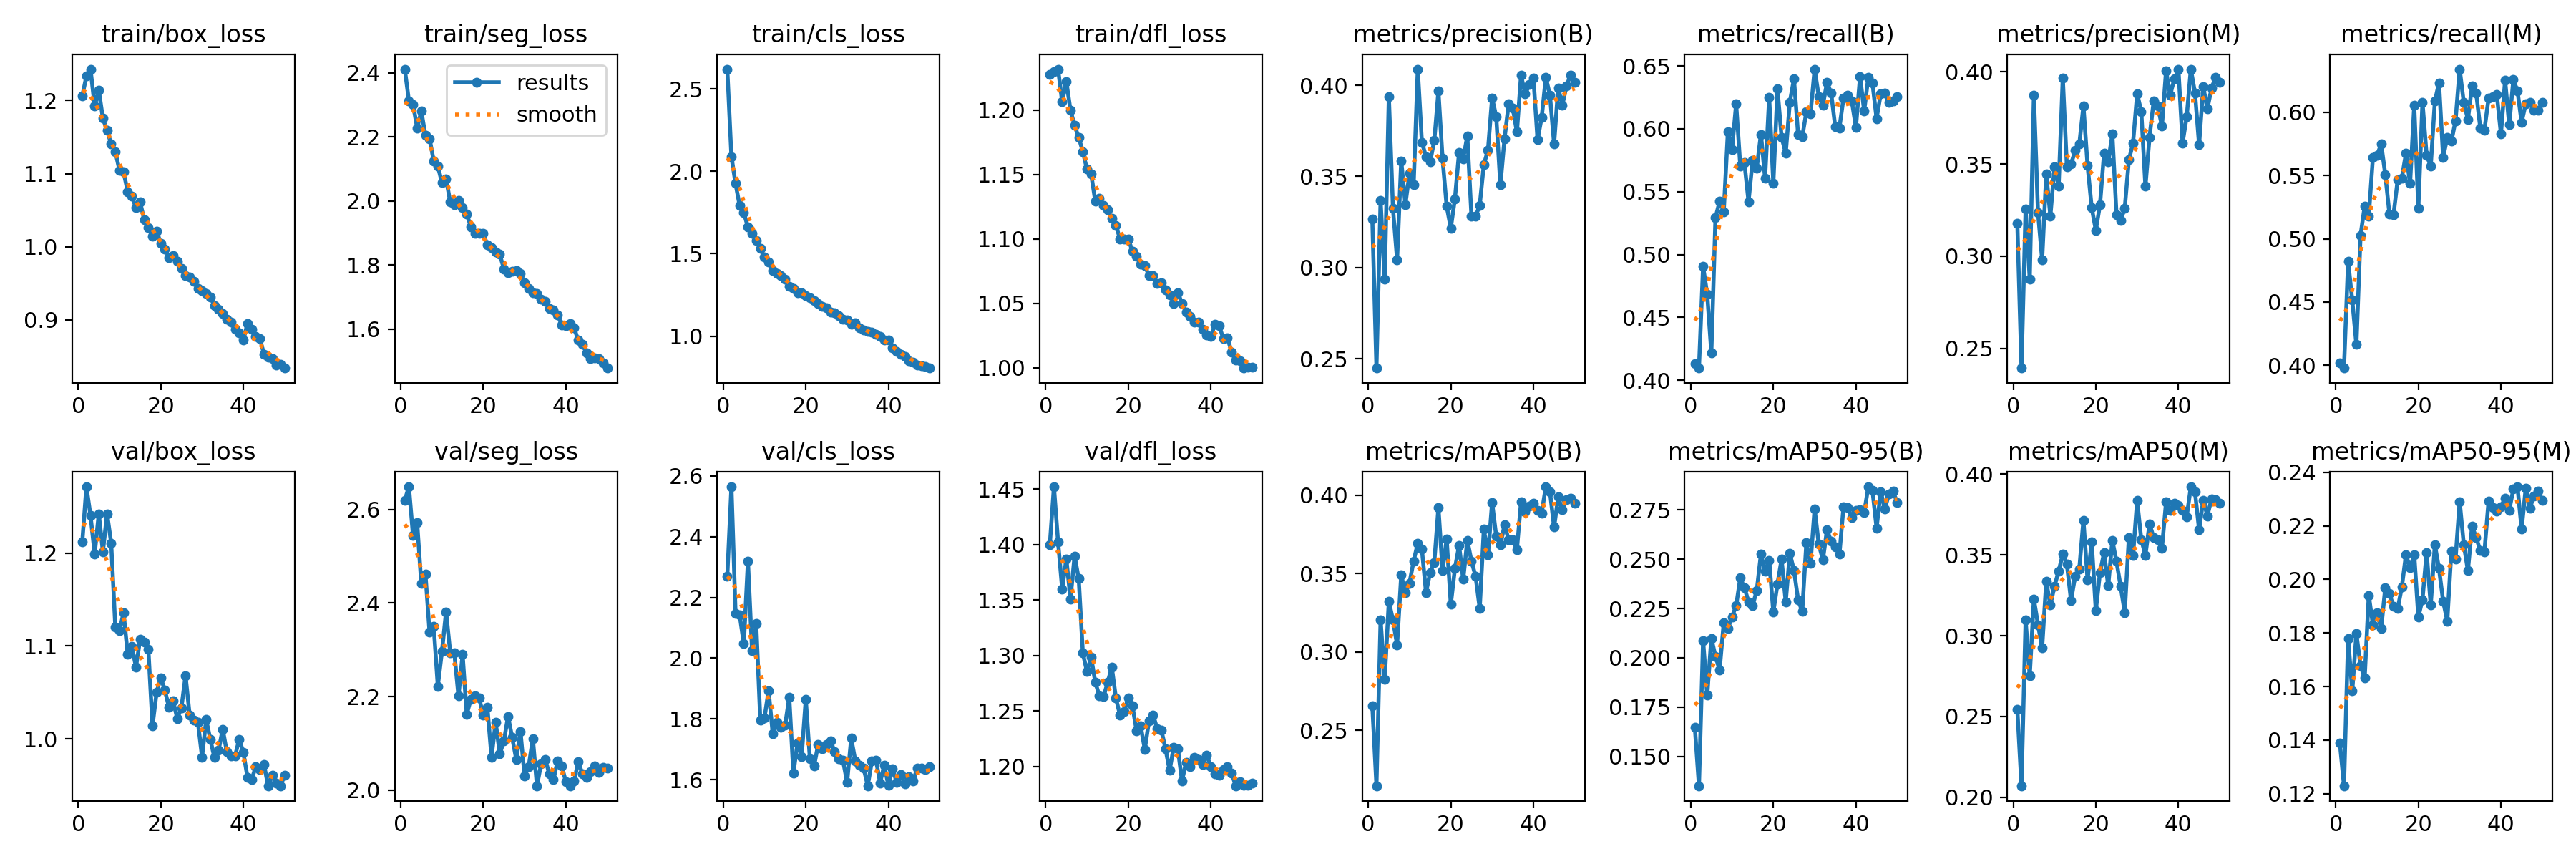

Values plotted in this chart, from the file beside it:
epoch, train/box_loss, train/seg_loss, train/cls_loss, train/dfl_loss, metrics/precision(B), metrics/recall(B), metrics/mAP50(B), metrics/mAP50-95(B), metrics/precision(M), metrics/recall(M), metrics/mAP50(M), metrics/mAP50-95(M), val/box_loss, val/seg_loss, val/cls_loss, val/dfl_loss, lr/pg0, lr/pg1, lr/pg2
1, 1.206, 2.411, 2.619, 1.228, 0.3266, 0.4134, 0.2657, 0.1649, 0.3176, 0.4016, 0.2543, 0.1389, 1.212, 2.62, 2.27, 1.4, 0.0003328, 0.0003328, 0.0003328
2, 1.233, 2.313, 2.089, 1.23, 0.2449, 0.4097, 0.2146, 0.1352, 0.2394, 0.3977, 0.2072, 0.1229, 1.272, 2.649, 2.564, 1.452, 0.0006529, 0.0006529, 0.0006529
3, 1.243, 2.302, 1.925, 1.232, 0.3368, 0.4905, 0.3204, 0.2088, 0.3257, 0.482, 0.3096, 0.1779, 1.24, 2.544, 2.148, 1.403, 0.0009599, 0.0009599, 0.0009599
4, 1.192, 2.227, 1.791, 1.206, 0.2936, 0.4682, 0.2825, 0.181, 0.2876, 0.4514, 0.2753, 0.1583, 1.199, 2.572, 2.142, 1.36, 0.0009406, 0.0009406, 0.0009406
5, 1.214, 2.281, 1.748, 1.222, 0.3938, 0.4217, 0.3323, 0.2099, 0.3871, 0.4162, 0.3227, 0.1797, 1.242, 2.442, 2.047, 1.387, 0.0009208, 0.0009208, 0.0009208
6, 1.176, 2.204, 1.661, 1.2, 0.3324, 0.5294, 0.3202, 0.2007, 0.3238, 0.5023, 0.3068, 0.1678, 1.202, 2.463, 2.32, 1.351, 0.000901, 0.000901, 0.000901
7, 1.159, 2.194, 1.622, 1.188, 0.3044, 0.5422, 0.3044, 0.1939, 0.2981, 0.5257, 0.2926, 0.1631, 1.243, 2.337, 2.025, 1.39, 0.0008812, 0.0008812, 0.0008812
8, 1.14, 2.125, 1.58, 1.179, 0.3586, 0.5342, 0.3489, 0.2177, 0.3445, 0.5178, 0.3336, 0.1941, 1.211, 2.351, 2.113, 1.369, 0.0008614, 0.0008614, 0.0008614
9, 1.13, 2.109, 1.531, 1.168, 0.3347, 0.5976, 0.3378, 0.2149, 0.3219, 0.5641, 0.319, 0.1831, 1.12, 2.222, 1.795, 1.302, 0.0008416, 0.0008416, 0.0008416
10, 1.105, 2.057, 1.479, 1.154, 0.3516, 0.5834, 0.3439, 0.2208, 0.3485, 0.5659, 0.3308, 0.1874, 1.116, 2.297, 1.804, 1.285, 0.0008218, 0.0008218, 0.0008218
11, 1.102, 2.069, 1.449, 1.151, 0.3455, 0.6198, 0.3579, 0.2264, 0.338, 0.575, 0.3399, 0.1816, 1.136, 2.381, 1.893, 1.298, 0.000802, 0.000802, 0.000802
12, 1.075, 1.997, 1.399, 1.129, 0.4089, 0.5706, 0.3693, 0.2404, 0.3967, 0.5507, 0.3505, 0.197, 1.091, 2.294, 1.752, 1.276, 0.0007822, 0.0007822, 0.0007822
13, 1.069, 1.988, 1.378, 1.131, 0.3688, 0.5731, 0.3654, 0.2356, 0.3483, 0.5197, 0.3443, 0.1947, 1.1, 2.293, 1.788, 1.264, 0.0007624, 0.0007624, 0.0007624
14, 1.053, 2.001, 1.368, 1.126, 0.3609, 0.5421, 0.3378, 0.2284, 0.3498, 0.5192, 0.3218, 0.1899, 1.077, 2.201, 1.773, 1.263, 0.0007426, 0.0007426, 0.0007426
15, 1.061, 1.978, 1.345, 1.122, 0.358, 0.5751, 0.3506, 0.2265, 0.3572, 0.5467, 0.3369, 0.1891, 1.107, 2.29, 1.779, 1.276, 0.0007228, 0.0007228, 0.0007228
16, 1.037, 1.959, 1.301, 1.116, 0.3696, 0.5689, 0.3571, 0.2342, 0.3607, 0.5479, 0.3413, 0.1971, 1.104, 2.162, 1.871, 1.29, 0.000703, 0.000703, 0.000703
17, 1.026, 1.919, 1.289, 1.111, 0.3968, 0.5956, 0.392, 0.2525, 0.3814, 0.5674, 0.3715, 0.2092, 1.096, 2.194, 1.622, 1.262, 0.0006832, 0.0006832, 0.0006832
18, 1.014, 1.9, 1.264, 1.1, 0.3598, 0.5608, 0.352, 0.2438, 0.3492, 0.5439, 0.3346, 0.2043, 1.014, 2.201, 1.721, 1.246, 0.0006634, 0.0006634, 0.0006634
19, 1.021, 1.9, 1.263, 1.1, 0.3337, 0.6249, 0.3719, 0.2495, 0.3263, 0.6053, 0.358, 0.2092, 1.05, 2.197, 1.677, 1.249, 0.0006436, 0.0006436, 0.0006436
20, 1.005, 1.899, 1.247, 1.1, 0.3217, 0.5566, 0.3303, 0.2231, 0.3141, 0.5239, 0.3156, 0.1859, 1.066, 2.16, 1.865, 1.262, 0.0006238, 0.0006238, 0.0006238
21, 0.9971, 1.863, 1.234, 1.09, 0.3378, 0.6318, 0.3532, 0.2374, 0.3277, 0.608, 0.3388, 0.1925, 1.052, 2.176, 1.669, 1.255, 0.000604, 0.000604, 0.000604
22, 0.9853, 1.854, 1.215, 1.087, 0.3632, 0.5934, 0.3678, 0.2499, 0.356, 0.566, 0.3514, 0.2101, 1.034, 2.07, 1.644, 1.232, 0.0005842, 0.0005842, 0.0005842
23, 0.9883, 1.84, 1.197, 1.081, 0.3597, 0.5804, 0.3463, 0.2283, 0.3511, 0.5574, 0.331, 0.1905, 1.041, 2.145, 1.716, 1.236, 0.0005644, 0.0005644, 0.0005644
24, 0.98, 1.833, 1.182, 1.079, 0.3722, 0.6213, 0.3712, 0.2529, 0.3661, 0.6088, 0.359, 0.2129, 1.022, 2.077, 1.702, 1.215, 0.0005446, 0.0005446, 0.0005446
25, 0.97, 1.788, 1.17, 1.071, 0.3284, 0.6397, 0.3579, 0.2443, 0.3226, 0.6232, 0.3459, 0.2041, 1.034, 2.105, 1.717, 1.241, 0.0005248, 0.0005248, 0.0005248
26, 0.9603, 1.777, 1.148, 1.072, 0.3281, 0.5953, 0.3483, 0.2295, 0.3194, 0.5645, 0.3307, 0.1919, 1.068, 2.158, 1.729, 1.246, 0.000505, 0.000505, 0.000505
27, 0.9585, 1.781, 1.142, 1.066, 0.3342, 0.5936, 0.3277, 0.2235, 0.3259, 0.58, 0.3144, 0.1845, 1.025, 2.112, 1.692, 1.234, 0.0004852, 0.0004852, 0.0004852
28, 0.9521, 1.783, 1.123, 1.066, 0.3565, 0.6133, 0.3782, 0.2583, 0.3522, 0.577, 0.3606, 0.2107, 1.02, 2.065, 1.668, 1.233, 0.0004654, 0.0004654, 0.0004654
29, 0.9426, 1.774, 1.103, 1.061, 0.3644, 0.6119, 0.3618, 0.2478, 0.3612, 0.5934, 0.3495, 0.2077, 1.018, 2.126, 1.664, 1.216, 0.0004456, 0.0004456, 0.0004456
30, 0.9397, 1.745, 1.099, 1.057, 0.3931, 0.6474, 0.3952, 0.2756, 0.388, 0.6341, 0.3836, 0.2291, 0.9803, 2.03, 1.591, 1.196, 0.0004258, 0.0004258, 0.0004258
31, 0.936, 1.727, 1.072, 1.05, 0.3827, 0.6258, 0.3737, 0.2575, 0.3785, 0.6076, 0.3595, 0.213, 1.021, 2.05, 1.736, 1.218, 0.000406, 0.000406, 0.000406
32, 0.931, 1.714, 1.08, 1.058, 0.3453, 0.6189, 0.3681, 0.2497, 0.3379, 0.5945, 0.3498, 0.2033, 0.9991, 2.11, 1.662, 1.216, 0.0003862, 0.0003862, 0.0003862
33, 0.9194, 1.712, 1.051, 1.05, 0.3706, 0.6368, 0.3809, 0.2649, 0.3645, 0.6209, 0.3693, 0.22, 0.9797, 2.009, 1.648, 1.187, 0.0003664, 0.0003664, 0.0003664
34, 0.9145, 1.693, 1.036, 1.044, 0.3897, 0.6285, 0.3716, 0.2589, 0.384, 0.6154, 0.3608, 0.2157, 0.9873, 2.055, 1.638, 1.204, 0.0003466, 0.0003466, 0.0003466
35, 0.9089, 1.686, 1.03, 1.04, 0.3876, 0.6014, 0.3714, 0.2562, 0.3815, 0.5875, 0.3594, 0.2107, 1.01, 2.065, 1.58, 1.2, 0.0003268, 0.0003268, 0.0003268
36, 0.9008, 1.664, 1.025, 1.035, 0.3744, 0.6008, 0.3652, 0.2524, 0.3704, 0.586, 0.354, 0.2103, 0.9858, 2.034, 1.661, 1.208, 0.000307, 0.000307, 0.000307
37, 0.8966, 1.659, 1.009, 1.035, 0.4055, 0.6245, 0.3956, 0.2767, 0.4004, 0.6112, 0.3827, 0.2293, 0.9817, 2.022, 1.664, 1.206, 0.0002872, 0.0002872, 0.0002872
38, 0.8865, 1.645, 0.9972, 1.03, 0.3952, 0.6269, 0.3891, 0.2763, 0.3873, 0.6126, 0.3775, 0.227, 0.9816, 2.062, 1.59, 1.202, 0.0002674, 0.0002674, 0.0002674
39, 0.882, 1.613, 0.975, 1.026, 0.4003, 0.6221, 0.393, 0.2711, 0.3961, 0.6139, 0.3822, 0.2256, 0.9995, 2.051, 1.648, 1.21, 0.0002476, 0.0002476, 0.0002476
40, 0.8719, 1.611, 0.9747, 1.024, 0.4041, 0.6012, 0.3947, 0.2745, 0.4011, 0.5829, 0.3805, 0.2272, 0.9852, 2.018, 1.581, 1.2, 0.0002278, 0.0002278, 0.0002278
41, 0.895, 1.617, 0.9293, 1.034, 0.3702, 0.6415, 0.3901, 0.2752, 0.3614, 0.6254, 0.3778, 0.2304, 0.9585, 2.009, 1.636, 1.193, 0.000208, 0.000208, 0.000208
42, 0.8873, 1.603, 0.9082, 1.033, 0.3824, 0.6142, 0.3886, 0.2736, 0.3757, 0.59, 0.3736, 0.2258, 0.9557, 2.019, 1.592, 1.192, 0.0001882, 0.0001882, 0.0001882
43, 0.8768, 1.565, 0.8883, 1.022, 0.4043, 0.6412, 0.4053, 0.2866, 0.4014, 0.6257, 0.3921, 0.2337, 0.9699, 2.061, 1.617, 1.197, 0.0001684, 0.0001684, 0.0001684
44, 0.8742, 1.552, 0.8779, 1.023, 0.3947, 0.6366, 0.4023, 0.2849, 0.3886, 0.6169, 0.389, 0.2346, 0.9668, 2.034, 1.586, 1.2, 0.0001486, 0.0001486, 0.0001486
45, 0.853, 1.526, 0.8525, 1.012, 0.3679, 0.6081, 0.3795, 0.2658, 0.3604, 0.5922, 0.3657, 0.2188, 0.972, 2.027, 1.609, 1.194, 0.0001288, 0.0001288, 0.0001288
46, 0.8487, 1.507, 0.8415, 1.006, 0.3987, 0.6276, 0.3987, 0.2843, 0.3919, 0.6067, 0.3838, 0.2341, 0.9495, 2.04, 1.597, 1.183, 0.000109, 0.000109, 0.000109
47, 0.8463, 1.509, 0.8251, 1.005, 0.3891, 0.6282, 0.3907, 0.2754, 0.3798, 0.6078, 0.3742, 0.2266, 0.9605, 2.052, 1.638, 1.186, 8.92e-05, 8.92e-05, 8.92e-05
48, 0.8375, 1.507, 0.818, 0.9998, 0.3997, 0.621, 0.3971, 0.283, 0.391, 0.6018, 0.3846, 0.2313, 0.9524, 2.037, 1.639, 1.183, 6.94e-05, 6.94e-05, 6.94e-05
49, 0.8385, 1.494, 0.815, 1, 0.4057, 0.6222, 0.3981, 0.2844, 0.3971, 0.6016, 0.3844, 0.2331, 0.9494, 2.048, 1.633, 1.183, 4.96e-05, 4.96e-05, 4.96e-05
50, 0.8338, 1.478, 0.8062, 1.001, 0.4017, 0.6258, 0.3948, 0.2786, 0.3942, 0.608, 0.3818, 0.2296, 0.9607, 2.046, 1.642, 1.185, 2.98e-05, 2.98e-05, 2.98e-05
